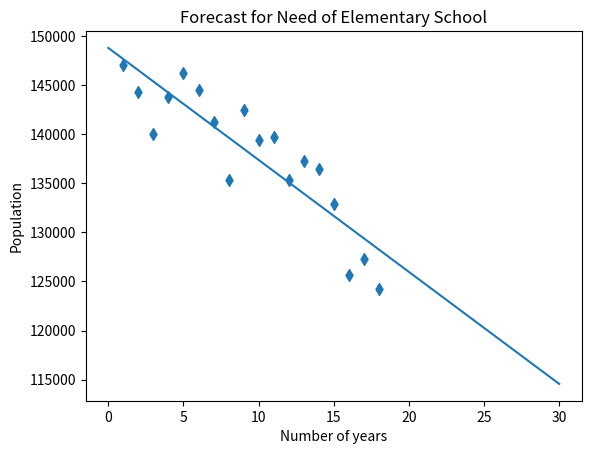

Here is the Python script that generated this plot:
# Example of regression
# Author: Prastab Dhakal
# Chapter: Classes and objects
import numpy as np
import matplotlib.pyplot as plt

x = np.array(range(1, 19))
y = np.array([147026,144272,140020,143801,146233,144539,141273,135389,142500,139452,139722,135300,137289,136511,132884,125683,127255,124275])

#Use np.polyfit to determine the coefficients of the regression line.
[a, b] = np.polyfit(x, y, 1)
print('[a b]',a,b)

plt.scatter( x, y,marker='d' )
plt.plot( [0, 30], [b, 30*a+b] )
plt.title('Forecast for Need of Elementary School')

plt.xlabel('Number of years')
plt.ylabel('Population')

plt.show()